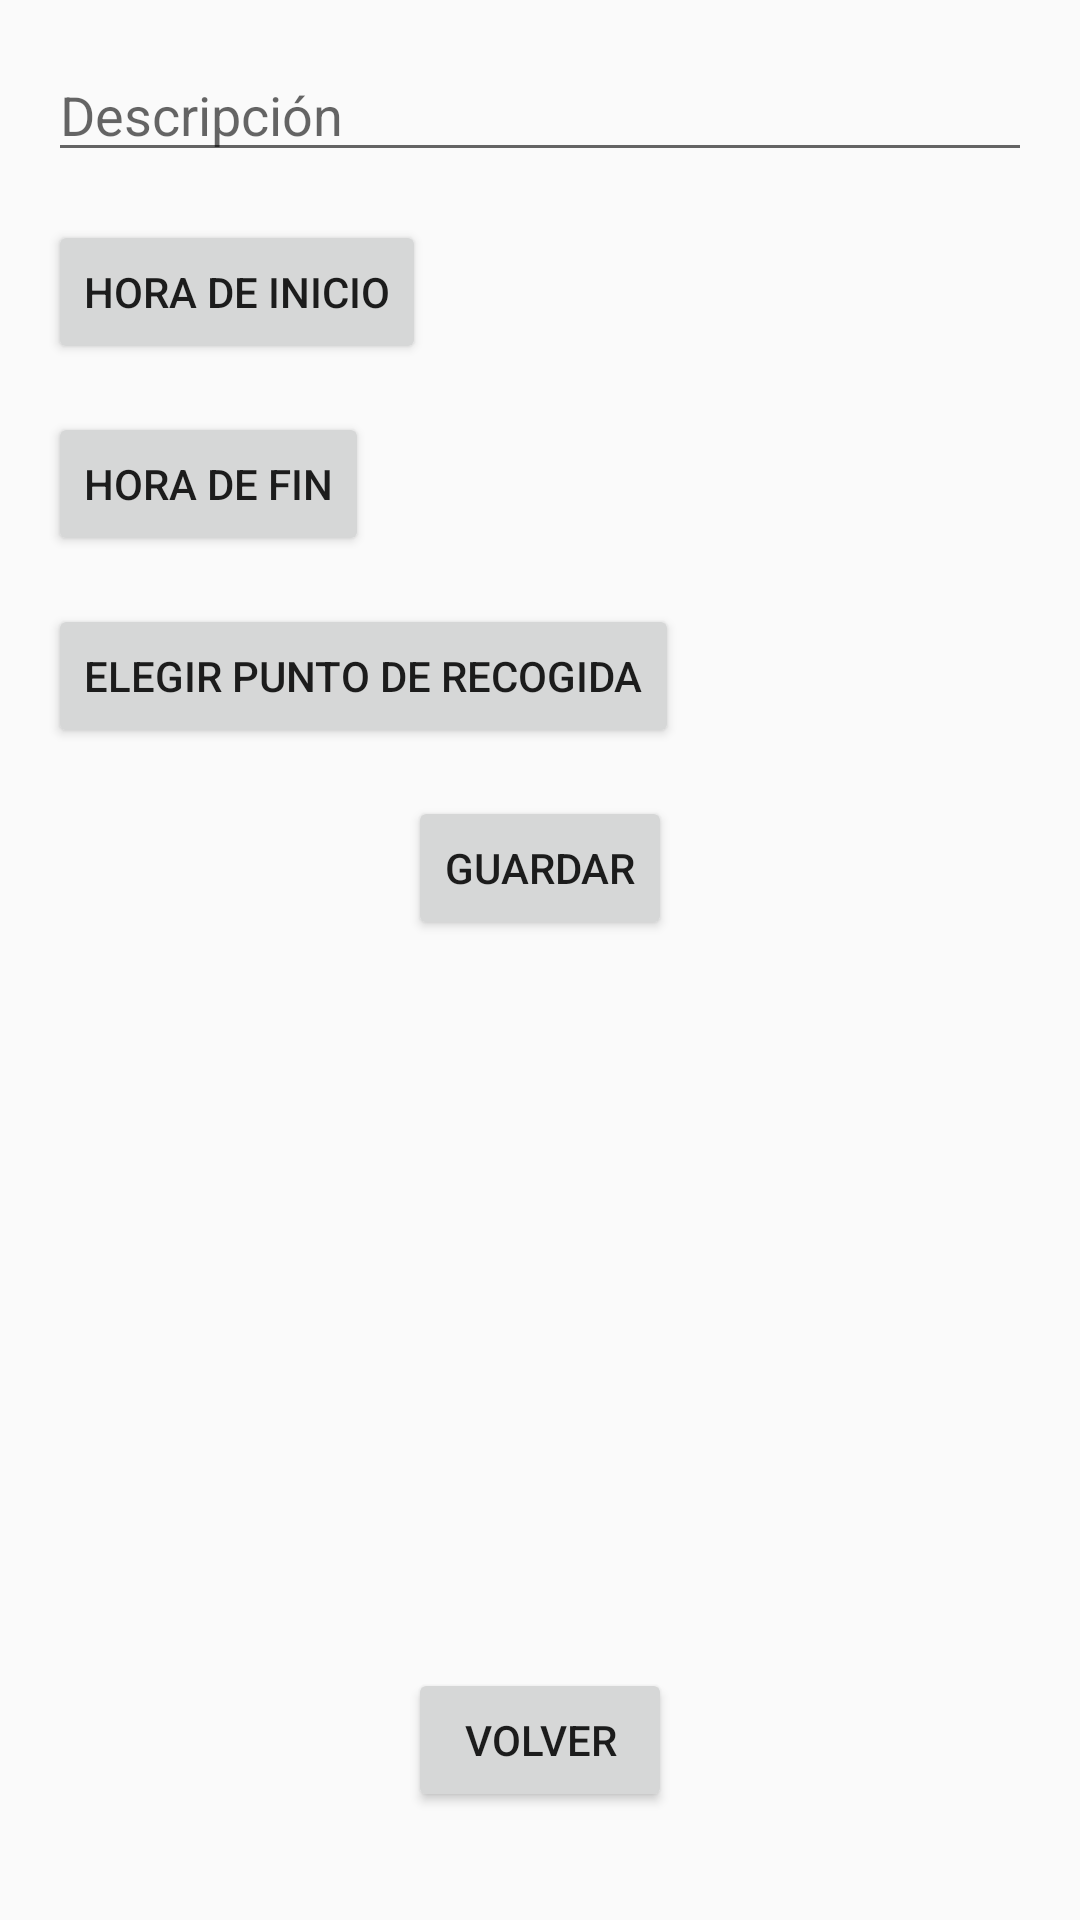

Write the Android layout XML for this screen, with the resource values it uses.
<!-- AndroidManifest.xml: activity theme Theme.GestionResiduos_UD1 -->
<!-- res/layout/activity_add_reminder.xml -->
<RelativeLayout xmlns:android="http://schemas.android.com/apk/res/android"
    android:layout_width="match_parent"
    android:layout_height="match_parent"
    android:padding="16dp">

    <EditText
        android:id="@+id/descriptionEditText"
        android:layout_width="match_parent"
        android:layout_height="wrap_content"
        android:hint="Descripción" />

    <Button
        android:id="@+id/startTimeButton"
        android:layout_width="wrap_content"
        android:layout_height="wrap_content"
        android:text="Hora de inicio"
        android:layout_below="@id/descriptionEditText"
        android:layout_marginTop="16dp" />

    <Button
        android:id="@+id/endTimeButton"
        android:layout_width="wrap_content"
        android:layout_height="wrap_content"
        android:text="Hora de fin"
        android:layout_below="@id/startTimeButton"
        android:layout_marginTop="16dp" />

    <Button
        android:id="@+id/pickupPointButton"
        android:layout_width="wrap_content"
        android:layout_height="wrap_content"
        android:text="Elegir Punto de Recogida"
        android:layout_below="@id/endTimeButton"
        android:layout_marginTop="16dp" />

    <Button
        android:id="@+id/saveButton"
        android:layout_width="wrap_content"
        android:layout_height="wrap_content"
        android:text="Guardar"
        android:layout_below="@id/pickupPointButton"
        android:layout_marginTop="16dp"
        android:layout_centerHorizontal="true" />

    <Button
        android:id="@+id/backButton"
        android:layout_width="wrap_content"
        android:layout_height="wrap_content"
        android:text="Volver"
        android:layout_alignParentBottom="true"
        android:layout_centerHorizontal="true"
        android:layout_marginBottom="20dp" />
</RelativeLayout>
<!-- resources referenced by this layout -->
<resources>
  <style name="Theme.GestionResiduos_UD1" parent="Theme.AppCompat.Light.DarkActionBar">
          
          <item name="colorPrimary">@color/purple_500</item>
          <item name="colorPrimaryDark">@color/purple_700</item>
          <item name="colorAccent">@color/teal_200</item>
      </style>
  <!-- not gathered from this repository: default colours our renderer supplied (Android Studio template values) -->
  <color name="purple_500">#FF6200EE</color>
  <color name="purple_700">#FF3700B3</color>
  <color name="teal_200">#FF03DAC5</color>
</resources>
